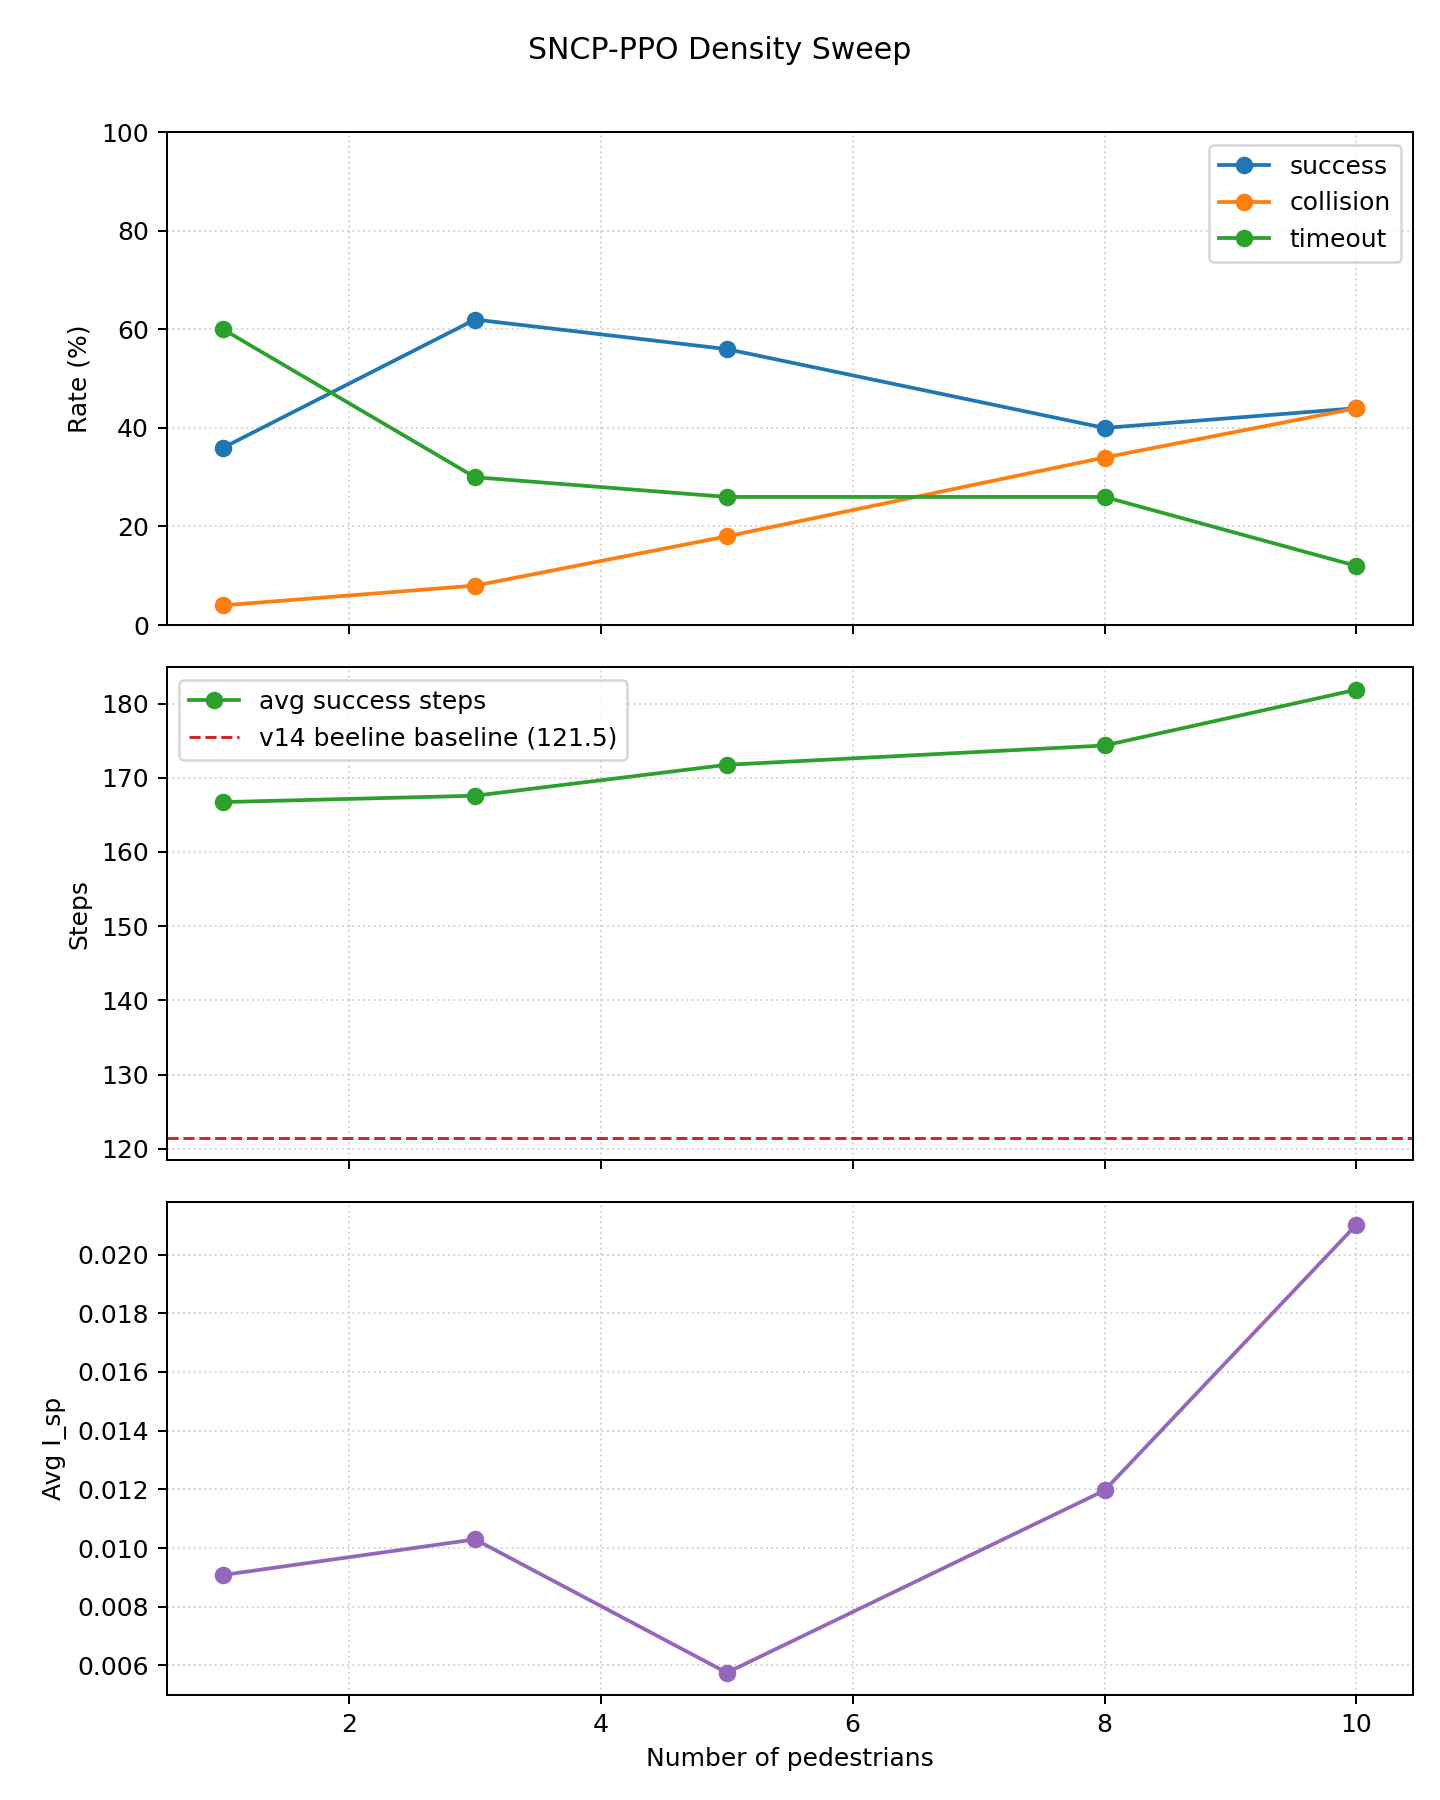

The data file committed next to this chart (first rows):
num_humans, scenario, episodes, success_rate, collision_rate, timeout_rate, avg_success_steps, avg_episode_steps, avg_i_sp, avg_min_d_min, avg_reward
1, hard, 50, 0.3600, 0.0400, 0.6000, 166.7, 184.7, 0.0091, 1.483, -3.337
3, hard, 50, 0.6200, 0.0800, 0.3000, 167.6, 171.9, 0.0103, 1.203, 5.454
5, hard, 50, 0.5600, 0.1800, 0.2600, 171.8, 160.4, 0.0058, 1.089, 6.271
8, hard, 50, 0.4000, 0.3400, 0.2600, 174.3, 142.5, 0.0120, 0.8565, -1.703
10, hard, 50, 0.4400, 0.4400, 0.1200, 181.9, 118.6, 0.0210, 0.7844, -2.911
